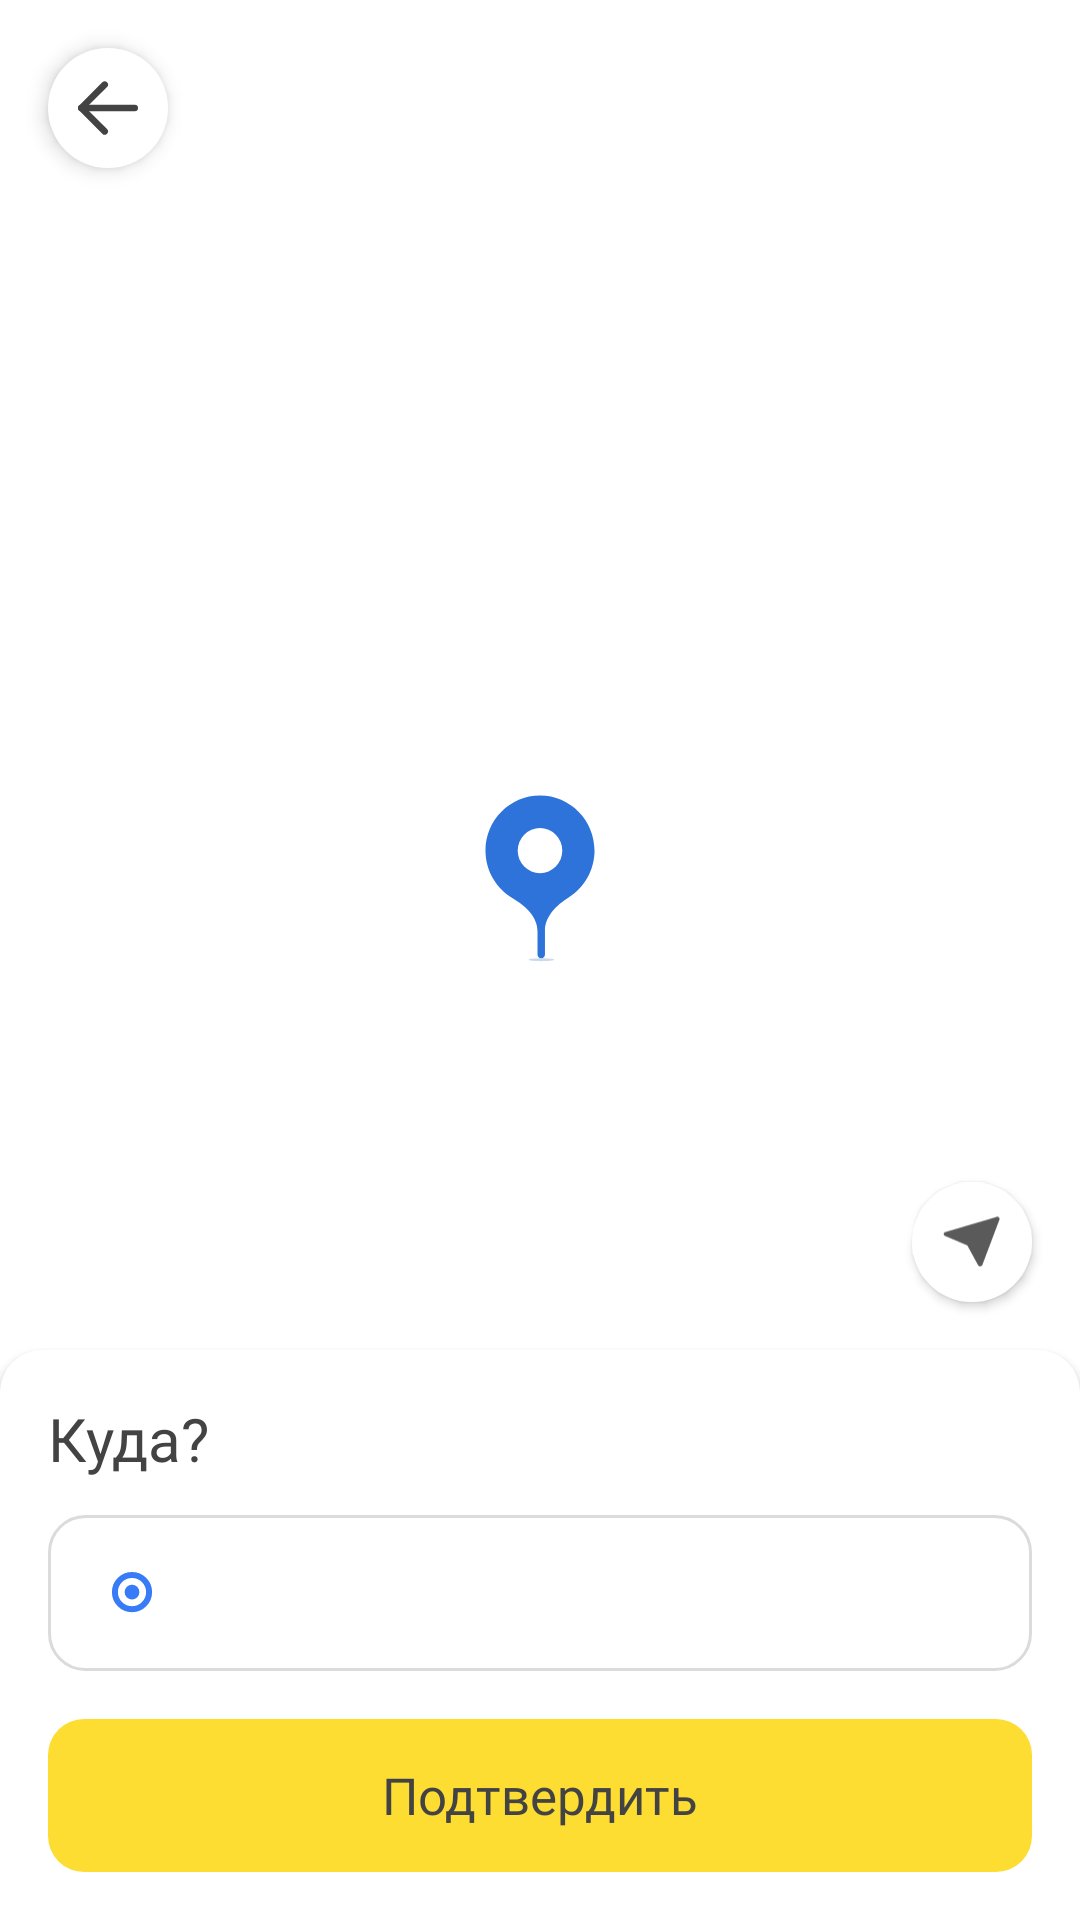

Write the Android layout XML for this screen, with the resource values it uses.
<!-- AndroidManifest.xml: application theme Theme.MyTaxi -->
<!-- res/layout/screen_choose_address_manual.xml -->
<?xml version="1.0" encoding="utf-8"?>
<androidx.constraintlayout.widget.ConstraintLayout xmlns:android="http://schemas.android.com/apk/res/android"
    xmlns:app="http://schemas.android.com/apk/res-auto"
    xmlns:tools="http://schemas.android.com/tools"
    android:layout_width="match_parent"
    android:layout_height="match_parent"
    tools:background="@drawable/mock_google_map_image">

    <androidx.appcompat.widget.AppCompatImageView
        android:id="@+id/backButton"
        android:layout_width="40dp"
        android:layout_height="40dp"
        android:layout_margin="16dp"
        android:background="@drawable/rounded_shape"
        android:elevation="4dp"
        android:padding="10dp"
        app:layout_constraintLeft_toLeftOf="parent"
        app:layout_constraintTop_toTopOf="parent"
        app:srcCompat="@drawable/ic_back" />


    <androidx.appcompat.widget.AppCompatImageView
        android:id="@+id/pin"
        android:layout_width="38dp"
        android:layout_height="60dp"
        android:layout_gravity="center"
        android:layout_marginBottom="55dp"
        android:adjustViewBounds="true"
        app:layout_constraintBottom_toBottomOf="parent"
        app:layout_constraintLeft_toLeftOf="parent"
        app:layout_constraintRight_toRightOf="parent"
        app:layout_constraintTop_toTopOf="parent"
        app:srcCompat="@drawable/ic_map_pin" />


    <androidx.appcompat.widget.AppCompatImageView
        android:id="@+id/navigateCurrentLocationButton"
        android:layout_width="40dp"
        android:layout_height="40dp"
        android:layout_gravity="bottom|end"
        android:layout_margin="16dp"
        android:background="@drawable/rounded_shape"
        android:elevation="2dp"
        android:padding="10dp"
        app:layout_constraintBottom_toTopOf="@id/bottomPanel"
        app:layout_constraintRight_toRightOf="parent"
        app:srcCompat="@drawable/ic_location_fab" />

    <View
        android:id="@+id/bottomPanel"
        android:layout_width="match_parent"
        android:layout_height="190dp"
        android:layout_gravity="bottom"
        android:background="@drawable/bg_top_rounded_14"
        android:backgroundTint="@color/white"
        android:elevation="2dp"
        app:layout_constraintBottom_toBottomOf="parent" />

    <com.google.android.material.textview.MaterialTextView
        android:id="@+id/title"
        style="@style/TitleBold.20"
        android:layout_margin="16dp"
        android:elevation="2dp"
        android:text="@string/to_where"
        app:layout_constraintLeft_toLeftOf="@id/bottomPanel"
        app:layout_constraintTop_toTopOf="@id/bottomPanel" />

    <View
        android:id="@+id/addressHolder"
        android:layout_width="match_parent"
        android:layout_height="52dp"
        android:layout_marginHorizontal="16dp"
        android:layout_marginTop="12dp"
        android:background="@drawable/bg_rounded_stroke_12"
        android:elevation="2dp"
        app:layout_constraintTop_toBottomOf="@id/title" />

    <androidx.appcompat.widget.AppCompatImageView
        android:id="@+id/icPin"
        android:layout_width="24dp"
        android:layout_height="24dp"
        android:layout_marginStart="16dp"
        android:elevation="2dp"
        android:padding="5dp"
        app:layout_constraintBottom_toBottomOf="@id/addressHolder"
        app:layout_constraintLeft_toLeftOf="@id/addressHolder"
        app:layout_constraintTop_toTopOf="@id/addressHolder"
        app:srcCompat="@drawable/ic_location_blue" />

    <com.google.android.material.textview.MaterialTextView
        android:id="@+id/addressName"
        style="@style/TitleBold.14"
        android:layout_width="0dp"
        android:layout_height="wrap_content"
        android:layout_marginHorizontal="8dp"
        android:elevation="2dp"
        android:ellipsize="end"
        android:maxLines="2"
        app:layout_constraintBottom_toBottomOf="@id/addressHolder"
        app:layout_constraintLeft_toRightOf="@id/icPin"
        app:layout_constraintRight_toRightOf="@id/addressHolder"
        app:layout_constraintTop_toTopOf="@id/addressHolder"
        tools:text="Яшнабадский район, Ташкент" />

    <androidx.appcompat.widget.AppCompatButton
        android:id="@+id/confirmButton"
        android:layout_width="match_parent"
        android:layout_height="51dp"
        android:layout_marginHorizontal="16dp"
        android:background="@drawable/bg_main_button"
        android:text="@string/confirm"
        android:textAppearance="@style/TitleBold.17"
        app:layout_constraintBottom_toBottomOf="@id/bottomPanel"
        app:layout_constraintTop_toBottomOf="@id/addressHolder" />

</androidx.constraintlayout.widget.ConstraintLayout>
<!-- resources referenced by this layout -->
<resources>
  <color name="white">#FFFFFFFF</color>
  <!-- drawable bg_main_button (drawable) -->
  <?xml version="1.0" encoding="utf-8"?>
  <ripple xmlns:android="http://schemas.android.com/apk/res/android"
      android:color="#FFFFFF">
      <item android:id="@android:id/mask">
          <shape>
              <solid android:color="#EFE7BC" />
              <corners android:radius="12dp" />
          </shape>
      </item>
  
      <item android:id="@android:id/background">
          <shape>
              <solid android:color="@color/primary_yellow" />
              <corners android:radius="12dp" />
          </shape>
      </item>
  </ripple>
  <!-- drawable bg_rounded_stroke_12 (drawable) -->
  <?xml version="1.0" encoding="utf-8"?>
  <shape xmlns:android="http://schemas.android.com/apk/res/android">
      <stroke
          android:width="1dp"
          android:color="#DBDBDB" />
      <corners android:radius="12dp" />
  </shape>
  <!-- drawable bg_top_rounded_14 (drawable) -->
  <?xml version="1.0" encoding="utf-8"?>
  <shape xmlns:android="http://schemas.android.com/apk/res/android">
      <solid android:color="@color/light_bg" />
      <corners
          android:topLeftRadius="14dp"
          android:topRightRadius="14dp" />
  </shape>
  <!-- drawable ic_location_blue (drawable) -->
  <vector xmlns:android="http://schemas.android.com/apk/res/android"
      android:width="14dp"
      android:height="14dp"
      android:viewportWidth="14"
      android:viewportHeight="14">
    <path
        android:pathData="M12.699,6.699C12.699,9.846 10.147,12.397 7,12.397C3.853,12.397 1.301,9.846 1.301,6.699C1.301,3.551 3.853,1 7,1C10.147,1 12.699,3.551 12.699,6.699Z"
        android:strokeWidth="2"
        android:fillColor="#00000000"
        android:strokeColor="#387BF6"/>
    <path
        android:pathData="M4.532,6.699a2.468,2.468 0,1 0,4.936 0a2.468,2.468 0,1 0,-4.936 0z"
        android:fillColor="#387BF6"/>
  </vector>
  <!-- drawable ic_location_fab (drawable) -->
  <vector xmlns:android="http://schemas.android.com/apk/res/android"
      android:width="21dp"
      android:height="18dp"
      android:viewportWidth="21"
      android:viewportHeight="18">
    <path
        android:pathData="M1.132,5.526L19.091,0.23C19.513,0.106 19.969,0.308 20.11,0.681C20.165,0.828 20.165,0.986 20.11,1.132L14.124,17.019C13.983,17.393 13.527,17.594 13.104,17.47C12.898,17.409 12.727,17.277 12.633,17.103L8.864,10.179L1.037,6.845C0.636,6.674 0.467,6.248 0.66,5.893C0.755,5.719 0.925,5.587 1.132,5.526Z"
        android:fillColor="#5A5A5A"/>
  </vector>
  <!-- drawable rounded_shape (drawable) -->
  <?xml version="1.0" encoding="utf-8"?>
  <ripple xmlns:android="http://schemas.android.com/apk/res/android"
      android:color="#E4DAA4">
      <item android:id="@android:id/mask">
          <shape android:shape="oval">
              <solid android:color="@color/primary_yellow" />
          </shape>
      </item>
  
      <item android:id="@android:id/background">
          <shape android:shape="oval">
              <solid android:color="@color/white" />
          </shape>
  
      </item>
  </ripple>
  <string name="confirm">Подтвердить</string>
  <string name="to_where">Куда?</string>
  <style name="TitleBold.14">
          <item name="android:textSize">14sp</item>
          <item name="lineHeight">17dp</item>
      </style>
  <style name="TitleBold.17">
          <item name="android:textSize">17sp</item>
      </style>
  <style name="TitleBold.20">
          <item name="android:textSize">20sp</item>
      </style>
  <color name="primary_yellow">#FEDD33</color>
  <color name="light_bg">#F8F8F8</color>
  <color name="black_text_color">#434343</color>
  <color name="black">#FF000000</color>
</resources>
